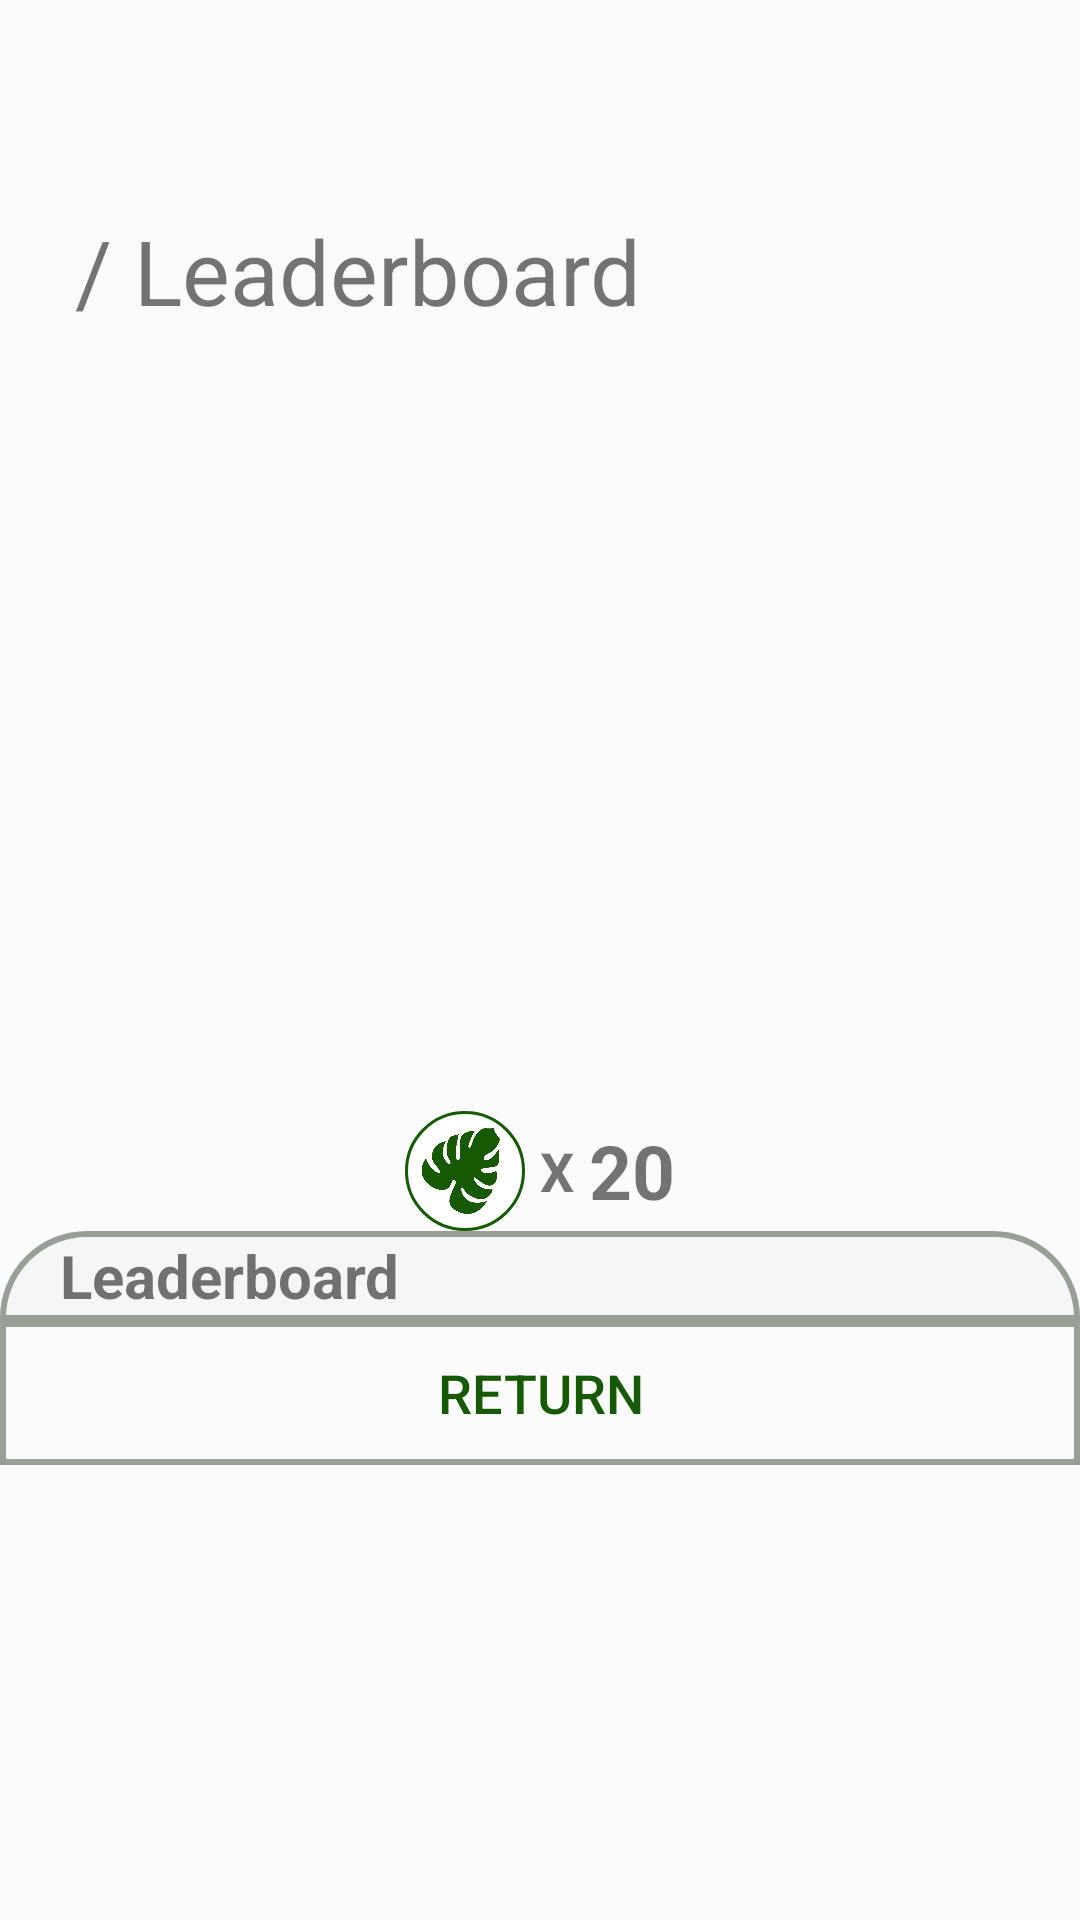

Reconstruct the res/layout file that produces this screen, plus the resources it refers to.
<!-- AndroidManifest.xml: application theme AppTheme -->
<!-- res/layout/activity_leaderboard_screen.xml -->
<?xml version="1.0" encoding="utf-8"?>
<LinearLayout
    xmlns:android="http://schemas.android.com/apk/res/android"
    android:layout_width="match_parent"
    android:layout_height="match_parent"
    android:orientation="vertical">

    <LinearLayout
        android:id="@+id/top_content_leaderboard_screen"
        android:layout_width="match_parent"
        android:layout_height="wrap_content"
        android:gravity="center"
        android:orientation="vertical"
        android:paddingHorizontal="25dp"
        android:paddingTop="@dimen/heading_padding">

        <TextView
            android:layout_width="match_parent"
            android:layout_height="match_parent"
            android:text="@string/Leaderboard"
            android:textSize="@dimen/heading_text" />

        <ImageView
            android:layout_width="wrap_content"
            android:layout_height="250dp"
            android:layout_marginTop="10dp"
            android:src="@mipmap/stampsheet_leaves20" />

        <LinearLayout
            android:layout_width="wrap_content"
            android:layout_height="wrap_content"
            android:gravity="center"
            android:orientation="horizontal">

            <ImageView
                android:layout_width="40dp"
                android:layout_height="40dp"
                android:background="@drawable/circle_fine"
                android:src="@mipmap/green_leaf" />

            <TextView
                android:layout_width="wrap_content"
                android:layout_height="wrap_content"
                android:padding="5dp"
                android:text="@string/multiply_sign"
                android:textSize="18sp"
                android:textStyle="bold" />

            <TextView
                android:id="@+id/number_leaves_plant"
                android:layout_width="wrap_content"
                android:layout_height="wrap_content"
                android:text="20"
                android:textSize="25sp"
                android:textStyle="bold" />
        </LinearLayout>
    </LinearLayout>
    <LinearLayout
        android:layout_width="match_parent"
        android:layout_height="30dp"
        android:background="@drawable/recycler_heading">
        <TextView
            android:layout_width="match_parent"
            android:layout_height="match_parent"
            android:paddingLeft="20dp"
            android:text="Leaderboard"
            android:gravity="center_vertical"
            android:textStyle="bold"
            android:textSize="20dp"/>
    </LinearLayout>
    <android.support.v7.widget.RecyclerView
        android:id="@+id/recycler_view"
        android:layout_width="match_parent"
        android:layout_height="wrap_content" />
    <RelativeLayout
        android:layout_width="match_parent"
        android:layout_height="match_parent"
        android:orientation="vertical">
        <Button
            android:id="@+id/return_to_profile"
            android:layout_width="match_parent"
            android:layout_height="wrap_content"
            android:background="@drawable/recycler_return_button"
            android:text="@string/return_string_login"
            android:textSize="18sp"
            android:textColor="@color/darkestGreen" />
    </RelativeLayout>


</LinearLayout>
<!-- resources referenced by this layout -->
<resources>
  <color name="darkestGreen">#165900</color>
  <dimen name="heading_padding">70dp</dimen>
  <dimen name="heading_text">30sp</dimen>
  <!-- drawable circle_fine (drawable) -->
  <?xml version="1.0" encoding="utf-8"?>
  <selector xmlns:android="http://schemas.android.com/apk/res/android">
      <item>
          <shape android:shape="oval">
              <solid android:color="@color/white"/>
              <stroke android:color="@color/darkestGreen" android:width="1dp"/>
              <size android:width="250dp" android:height="250dp"/>
          </shape>
      </item>
  </selector>
  <!-- drawable recycler_heading (drawable) -->
  <?xml version="1.0" encoding="utf-8"?>
  <shape xmlns:android="http://schemas.android.com/apk/res/android"
      android:shape="rectangle">
      <solid android:color="@color/lightGrey"/>
      <size
          android:width="200dp"
          android:height="20dp"/>
      <corners
          android:topLeftRadius="90dp"
          android:topRightRadius="90dp"/>
      <stroke
          android:color="@color/grey"
          android:width="2dp"/>
  </shape>
  <!-- drawable recycler_return_button (drawable) -->
  <?xml version="1.0" encoding="utf-8"?>
  <shape xmlns:android="http://schemas.android.com/apk/res/android"
      android:shape="rectangle">
      <solid android:color="@color/darkGrey"/>
      <size
          android:width="200dp"
          android:height="20dp"/>
      <stroke
          android:color="@color/grey"
          android:width="2dp"/>
  </shape>
  <!-- mipmap green_leaf: png bitmap (mipmap-hdpi, 15723 bytes) -->
  <string name="Leaderboard">/ Leaderboard</string>
  <string name="multiply_sign">X</string>
  <string name="return_string_login">Return</string>
  <style name="AppTheme" parent="Theme.AppCompat.Light.DarkActionBar">
          
          <item name="colorPrimary">@color/mediumGreen</item>
          <item name="colorPrimaryDark">@color/darkGreen</item>
          <item name="colorAccent">@color/lightGreen</item>
      </style>
  <color name="white">#FFFFFF</color>
  <color name="lightGrey">#F5F5F5</color>
  <color name="grey">#9b9e97</color>
  <color name="mediumGreen">#569E05</color>
  <color name="darkGreen">#2A7400</color>
  <color name="lightGreen">#93C13D</color>
</resources>
